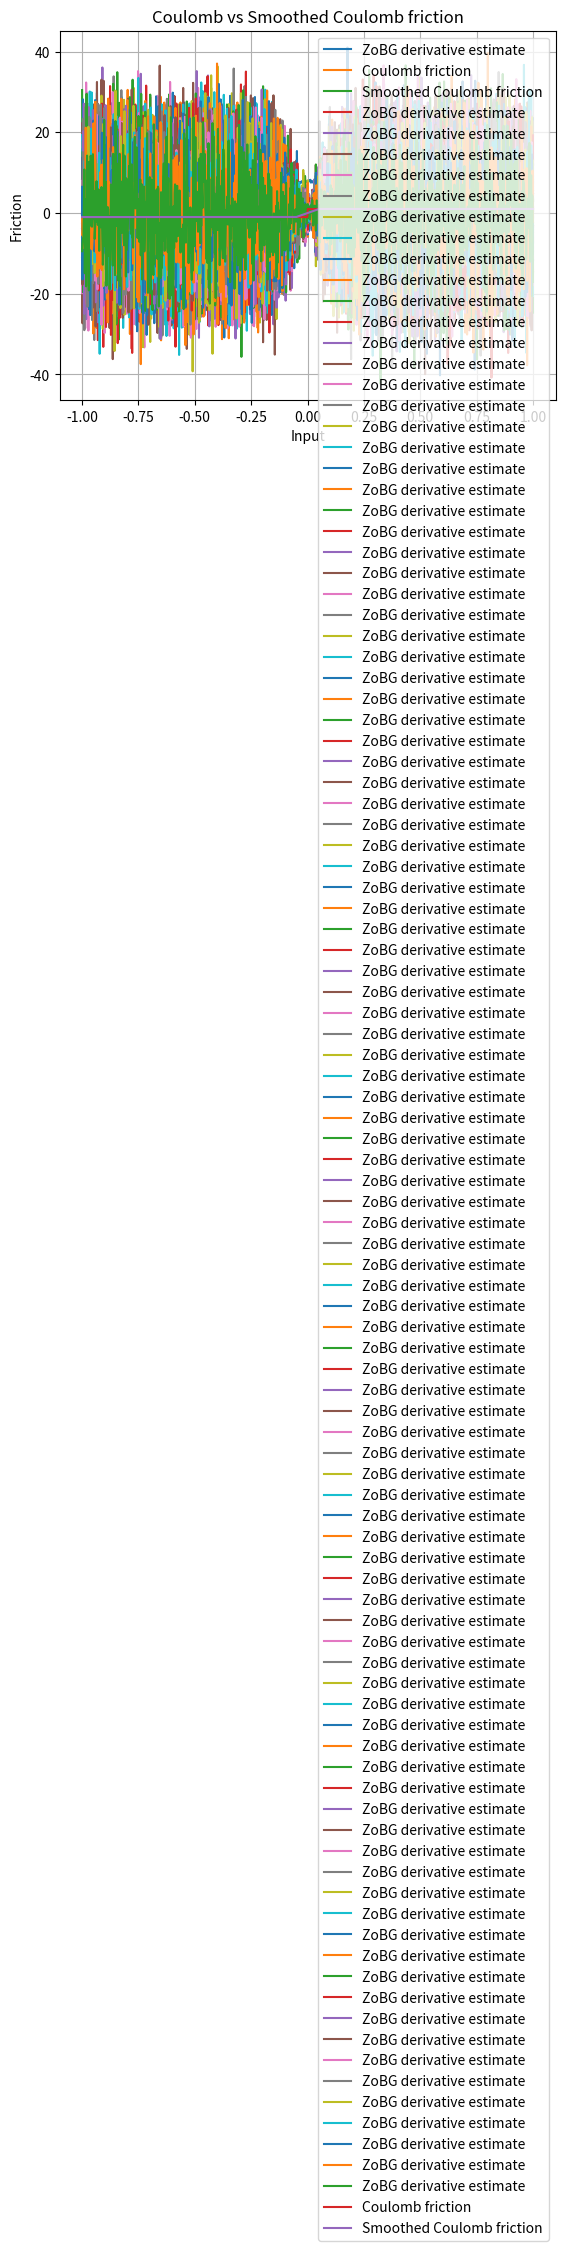

Python code for this plot:
import numpy as np
import matplotlib.pyplot as plt


def coulomb_friction(x):
    return -1 if x < 0 else 1


def smoothed_coulomb_friction(x, t):
    assert t > 0
    return -1 if x < -t / 2 else 1 if x > t / 2 else 2 * x / t


def visualize_coulomb(t):
    x = np.linspace(-1, 1, 1000)
    y1 = np.array([coulomb_friction(l) for l in x])
    y2 = np.array([smoothed_coulomb_friction(l, t) for l in x])

    plt.plot(x, y1, label="Coulomb friction")
    plt.plot(x, y2, label="Smoothed Coulomb friction")

    plt.legend()
    plt.xlabel("Input")
    plt.ylabel("Friction")
    plt.title("Coulomb vs Smoothed Coulomb friction")
    plt.grid(True)
    plt.show()


def gaussian_sampler_factory(sigma, d):
    def sampler(M, rng):
        return rng.normal(loc=0.0, scale=sigma, size=(M, d))

    return sampler


def gaussian_grad_logp_factory(sigma):
    def grad_log_p(omegas):
        return -omegas / (sigma**2)

    return grad_log_p


def zo_gradient(f, x, sample_omega, grad_log_p, M=1000, rng=None):
    if rng is None:
        rng = np.random.default_rng()

    x = np.array([x], dtype=float)  # ensure np array
    omegas = sample_omega(M, rng)  # (M, d)
    xs = x + omegas  # broadcast

    f_vals = np.array([f(float(xi)) for xi in xs])  # list → float
    glp = grad_log_p(omegas)

    print(glp.shape)
    print(f_vals.shape)
    input()

    integrand = -(f_vals[:, None] * glp)
    return integrand.mean(axis=0).squeeze()  # return scalar if d=1


def visualize_coulomb_derivatives(t):
    sigma = t
    x = np.linspace(-1, 1, 1000)
    sampler = gaussian_sampler_factory(sigma, 1)
    grad_log_p = gaussian_grad_logp_factory(sigma)

    y = np.array([zo_gradient(coulomb_friction, l, sampler, grad_log_p) for l in x])

    plt.plot(x, y, label="ZoBG derivative estimate")
    plt.legend()
    plt.grid(True)
    plt.show()


# Run tests
visualize_coulomb_derivatives(0.1)
visualize_coulomb(0.1)


import numpy as np
import matplotlib.pyplot as plt

rng = np.random.default_rng()
sigma = 0.1
t = 0.1


def coulomb_friction(x):
    return -1 if x < 0 else 1


def smoothed_coulomb_friction(x, t):
    assert t > 0
    return -1 if x < -t / 2 else 1 if x > t / 2 else 2 * x / t


def visualize_coulomb(t):
    x = np.linspace(-1, 1, 1000)
    y1 = np.array([coulomb_friction(l) for l in x])
    y2 = np.array([smoothed_coulomb_friction(l, t) for l in x])

    plt.plot(x, y1, label="Coulomb friction")
    plt.plot(x, y2, label="Smoothed Coulomb friction")

    plt.legend()
    plt.xlabel("Input")
    plt.ylabel("Friction")
    plt.title("Coulomb vs Smoothed Coulomb friction")
    plt.grid(True)
    plt.show()


def zo_gradient(f, x, M=100):
    x = np.array([x], dtype=float)
    omegas = rng.normal(loc=0.0, scale=sigma, size=M)
    xs = x + omegas

    f_vals = np.array([f(float(xi)) for xi in xs])
    glp = -omegas / sigma**2
    print(f_vals.shape)
    print(glp.shape)

    integrand = -(f_vals[:, None] * glp)
    return integrand.mean(axis=0).squeeze()


def visualize_coulomb_derivatives(t):
    x = np.linspace(-1, 1, 1000)

    y = np.array(
        [
            zo_gradient(
                coulomb_friction,
                l,
            )
            for l in x
        ]
    )

    plt.plot(x, y, label="ZoBG derivative estimate")
    plt.legend()
    plt.grid(True)
    plt.show()


# Run tests
visualize_coulomb_derivatives(t)
visualize_coulomb(t)
